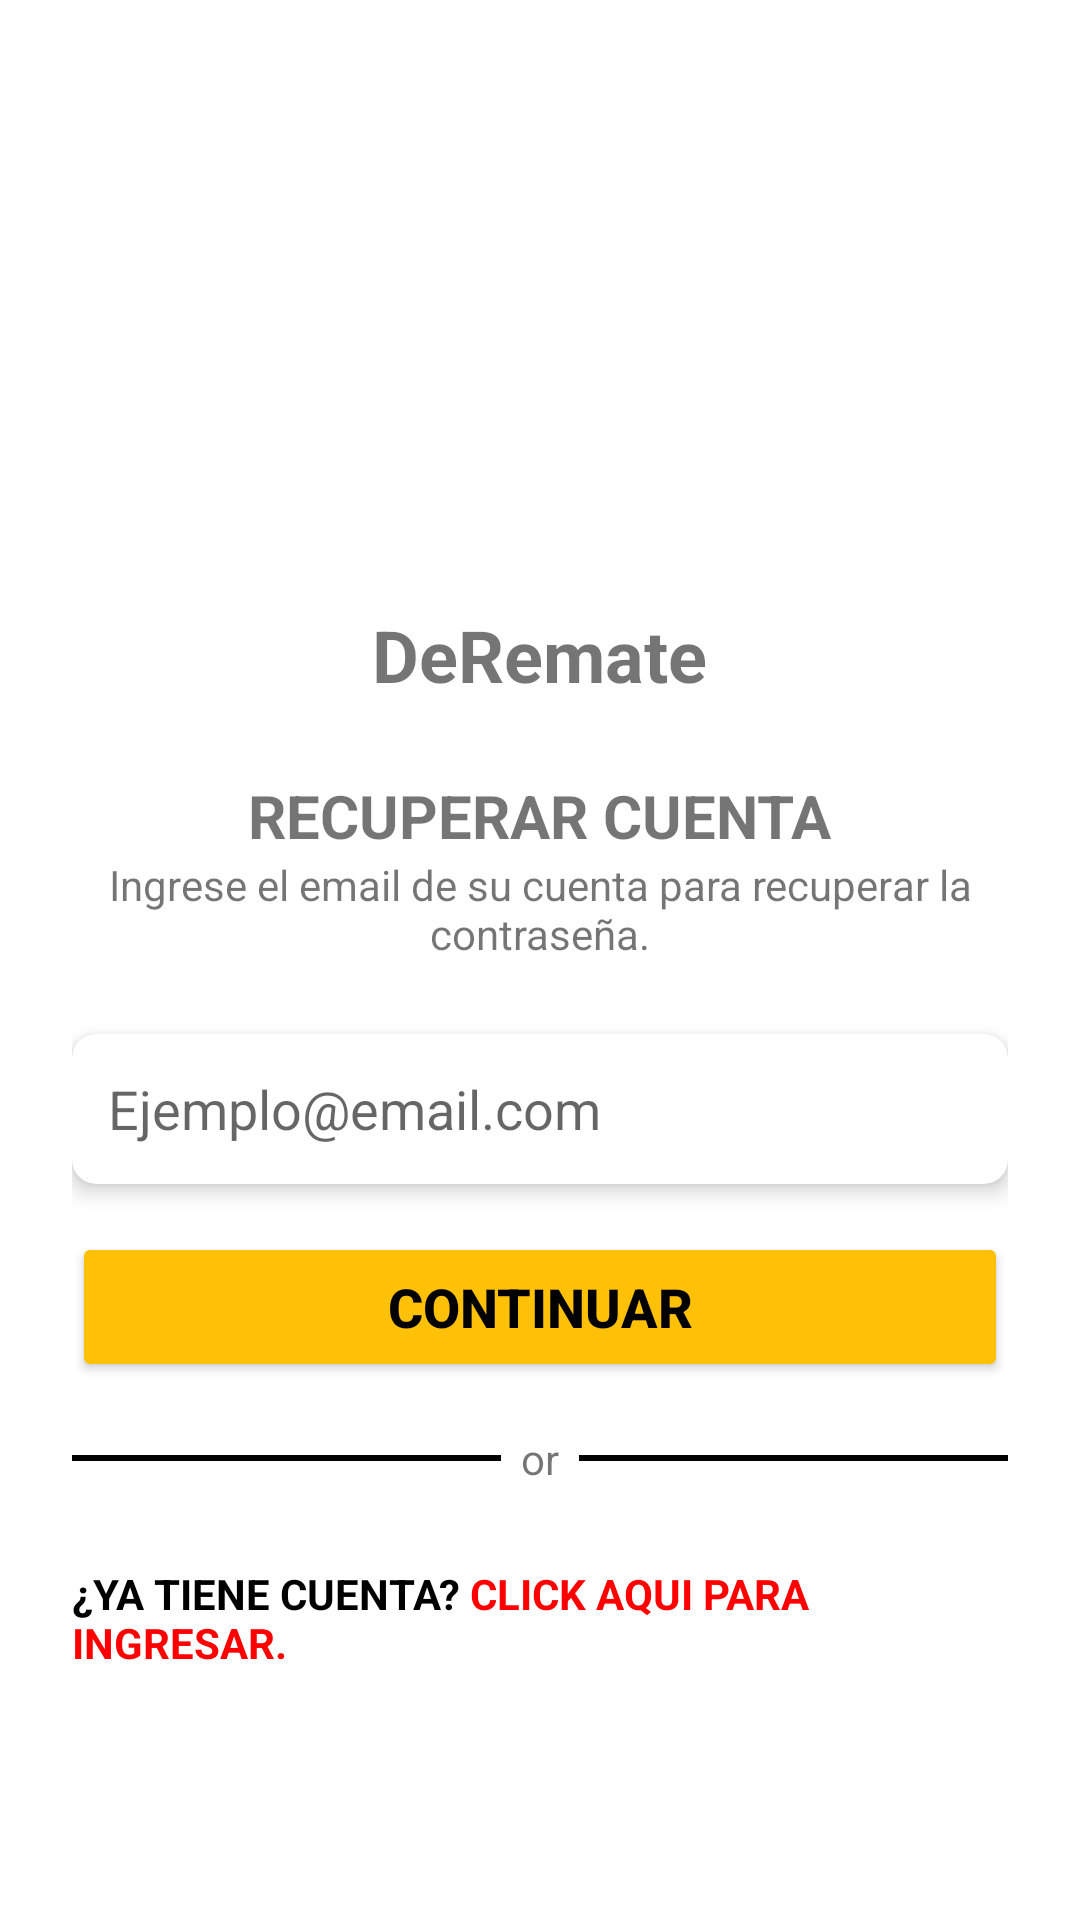

Here is an Android app screen rendered from its layout file. Give the layout XML and the strings, colors and styles it references.
<!-- AndroidManifest.xml: application theme Theme.Logisticsmanagementandroidnative -->
<!-- res/layout/fragment_recover.xml -->
<?xml version="1.0" encoding="utf-8"?>
<ScrollView xmlns:android="http://schemas.android.com/apk/res/android"
    android:layout_width="match_parent"
    android:layout_height="match_parent"
    xmlns:app="http://schemas.android.com/apk/res-auto"
    android:background="#FFFFFF"
    android:fitsSystemWindows="true">

    <LinearLayout
        android:layout_width="match_parent"
        android:layout_height="wrap_content"
        android:orientation="vertical"
        android:padding="24dp"
        android:gravity="center">

        <ImageView
            android:id="@+id/logoImage"
            android:layout_width="150dp"
            android:layout_height="150dp"
            android:src="@drawable/de_remate"
            android:layout_marginTop="28dp"
            android:contentDescription="Logo" />

        <TextView
            android:layout_width="wrap_content"
            android:layout_height="wrap_content"
            android:text="DeRemate"
            android:textStyle="bold"
            android:textSize="24sp"
            android:layout_marginTop="0dp" />

        <TextView
            android:layout_width="wrap_content"
            android:layout_height="wrap_content"
            android:text="RECUPERAR CUENTA"
            android:textStyle="bold"
            android:textSize="20sp"
            android:layout_marginTop="24dp" />

        <TextView
            android:layout_width="wrap_content"
            android:layout_height="wrap_content"
            android:gravity="center_horizontal"
            android:text="@string/howToRecover"
            android:textSize="14sp"
            android:layout_marginBottom="24dp" />


        <androidx.cardview.widget.CardView
            android:layout_width="match_parent"
            android:layout_height="wrap_content"
            android:layout_marginBottom="16dp"
            app:cardElevation="4dp"
            app:cardCornerRadius="8dp">

            <EditText
                android:id="@+id/emailEditText"
                android:layout_width="match_parent"
                android:layout_height="50dp"
                android:hint="Ejemplo@email.com"
                android:background="@drawable/edit_text_background"
                android:inputType="textEmailAddress"
                android:padding="12dp" />
        </androidx.cardview.widget.CardView>




        <Button
            android:id="@+id/recoverButton"
            android:layout_width="match_parent"
            android:layout_height="50dp"
            android:text="CONTINUAR"
            android:backgroundTint="#FFC107"
            android:textStyle="bold"
            android:textSize="18dp"
            android:textColor="#000"
            android:layout_marginBottom="16dp" />

        <LinearLayout
            android:layout_width="match_parent"
            android:layout_height="wrap_content"
            android:orientation="horizontal"
            android:gravity="center"
            android:layout_marginBottom="16dp">

            <View
                android:layout_width="0dp"
                android:layout_height="2dp"
                android:layout_weight="1"
                android:background="#000" />

            <TextView
                android:layout_width="wrap_content"
                android:layout_height="wrap_content"
                android:text="  or  "
                android:textSize="14sp" />

            <View
                android:layout_width="0dp"
                android:layout_height="2dp"
                android:layout_weight="1"
                android:background="#000" />
        </LinearLayout>

        <TextView
            android:id="@+id/loginText"
            android:layout_width="wrap_content"
            android:layout_height="wrap_content"
            android:text="@string/login_instead"
            android:textColor="@color/black"
            android:textSize="14sp"
            android:textStyle="bold"
            android:layout_marginVertical="10dp" />

    </LinearLayout>
</ScrollView>
<!-- resources referenced by this layout -->
<resources>
  <color name="black">#FF000000</color>
  <string name="howToRecover">Ingrese el email de su cuenta para recuperar la contraseña.</string>
  <string name="login_instead">¿YA TIENE CUENTA? <font color="#FF0000">CLICK AQUI PARA INGRESAR.</font></string>
  <style name="Theme.Logisticsmanagementandroidnative" parent="Base.Theme.Logisticsmanagementandroidnative" />
  <style name="Base.Theme.Logisticsmanagementandroidnative" parent="Theme.AppCompat.Light.NoActionBar">
          
           <item name="colorPrimary">@color/white</item>
      </style>
  <color name="white">#FFFFFFFF</color>
</resources>
